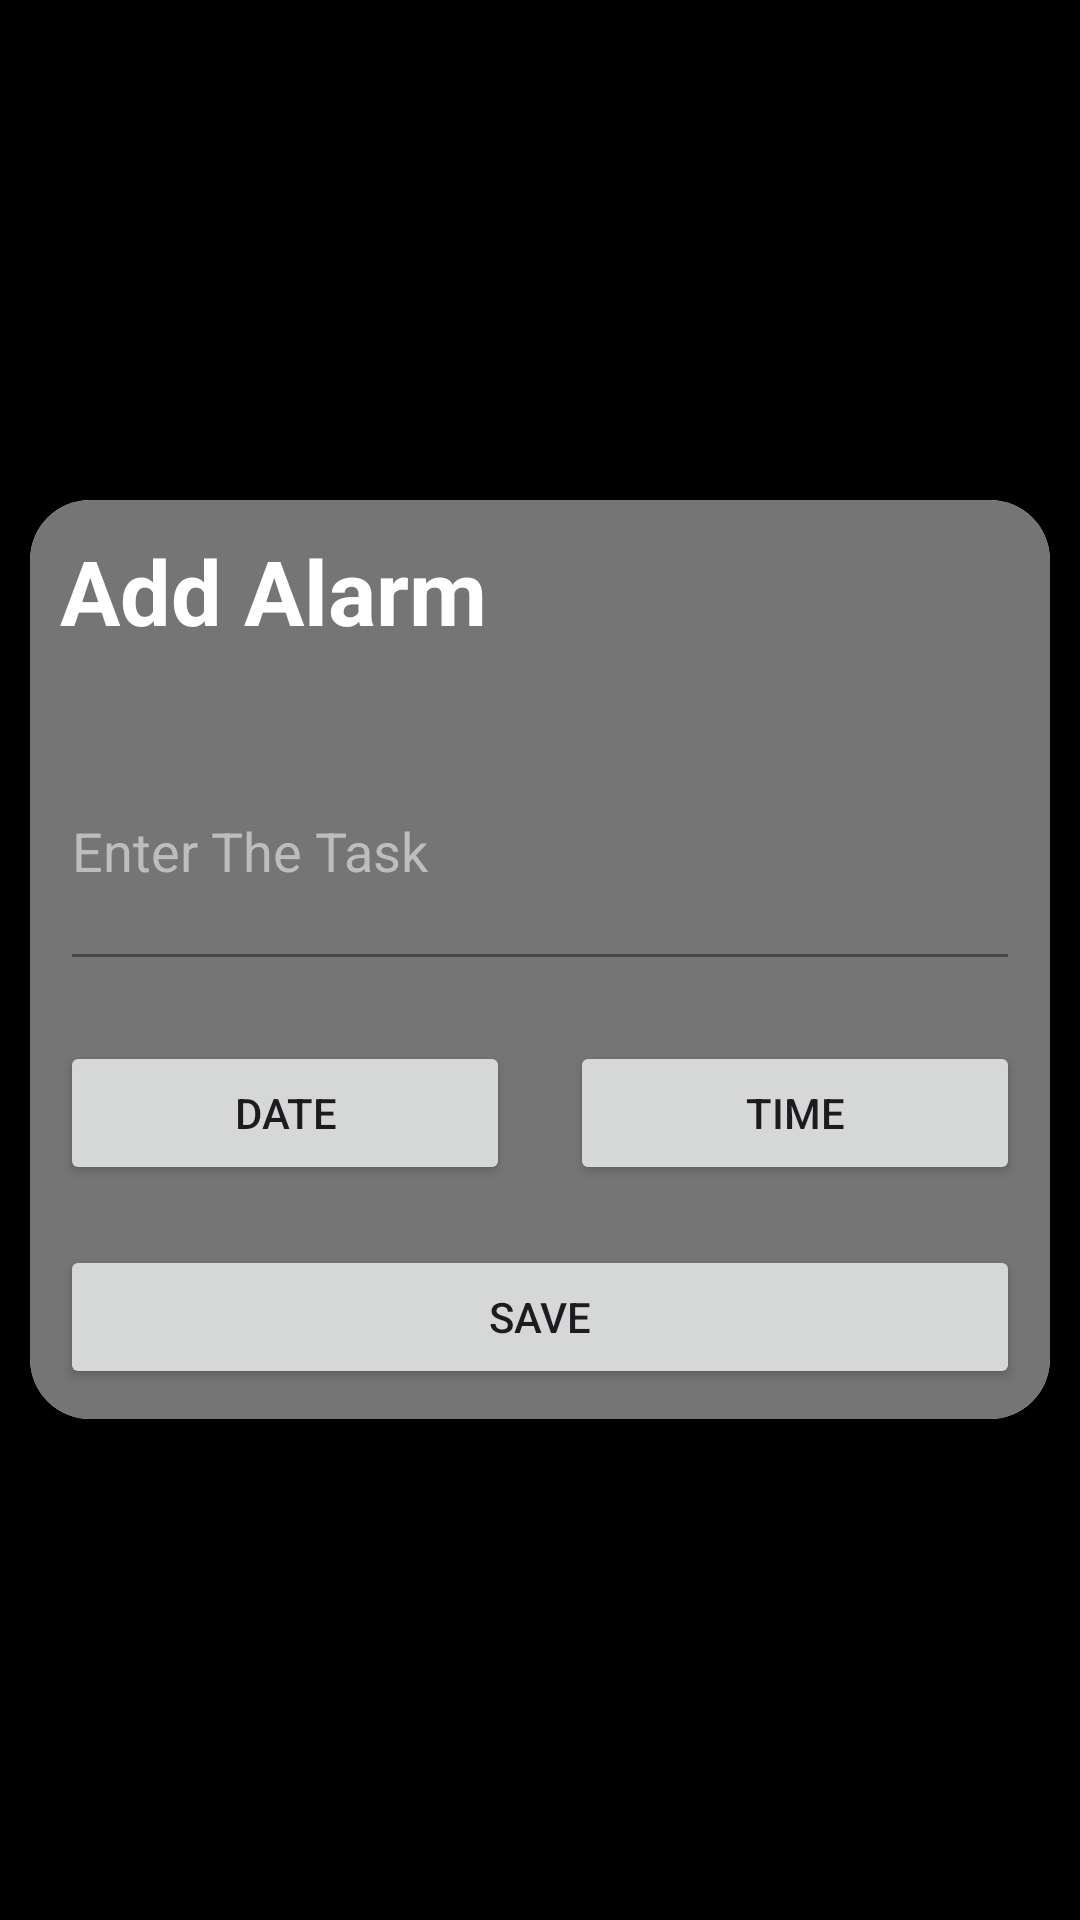

Here is an Android app screen rendered from its layout file. Give the layout XML and the strings, colors and styles it references.
<!-- AndroidManifest.xml: application theme Theme.ClockDraw -->
<!-- res/layout/activity_reminder.xml -->
<?xml version="1.0" encoding="utf-8"?>
<LinearLayout xmlns:android="http://schemas.android.com/apk/res/android"
    xmlns:app="http://schemas.android.com/apk/res-auto"
    xmlns:tools="http://schemas.android.com/tools"
    android:layout_width="match_parent"
    android:background="@color/black"
    android:layout_height="match_parent"
    android:gravity="center"
    android:orientation="vertical"
    app:backgroundTint="@null"
    tools:context=".ReminderActivity">


    <androidx.cardview.widget.CardView
        android:layout_width="match_parent"
        android:layout_height="wrap_content"
        android:layout_margin="10dp"
        app:cardCornerRadius="20dp">

        <LinearLayout
            android:layout_width="match_parent"
            android:layout_height="match_parent"
            android:background="@color/gray_600"
            android:orientation="vertical"
            app:backgroundTint="@null">


            <TextView
                android:layout_width="wrap_content"
                android:layout_height="wrap_content"
                android:text="Add Alarm"
                android:textSize="30dp"
                android:textStyle="bold"
                android:layout_margin="10dp"
                android:textColor="@color/white"/>


            <EditText
                android:id="@+id/editTitle"
                android:layout_width="match_parent"
                android:layout_height="90dp"
                android:layout_margin="10dp"
                android:hint="Enter The Task"
                android:textColorHint="@color/gray_400"/>


            <LinearLayout
                android:layout_width="match_parent"
                android:layout_height="wrap_content"
                android:orientation="horizontal">


                <Button
                    android:id="@+id/btnDate"
                    android:layout_width="wrap_content"
                    android:layout_height="wrap_content"
                    android:layout_margin="10dp"
                    android:layout_weight="0.5"
                    android:text="date" />

                <Button
                    android:id="@+id/btnTime"
                    android:layout_width="wrap_content"
                    android:layout_height="wrap_content"
                    android:layout_margin="10dp"
                    android:layout_weight="0.5"
                    android:text="time" />

            </LinearLayout>


            <Button
                android:id="@+id/btnSbumit"
                android:layout_width="match_parent"
                android:layout_height="wrap_content"
                android:layout_margin="10dp"
                android:text="Save" />

        </LinearLayout>

    </androidx.cardview.widget.CardView>


</LinearLayout>
<!-- resources referenced by this layout -->
<resources>
  <color name="black">#FF000000</color>
  <color name="gray_400">#FFBDBDBD</color>
  <color name="gray_600">#FF757575</color>
  <color name="white">#FFFFFFFF</color>
  <style name="Theme.ClockDraw" parent="Base.Theme.ClockDraw" />
  <style name="Base.Theme.ClockDraw" parent="Theme.Material3.DayNight.NoActionBar">
          
          
      </style>
</resources>
